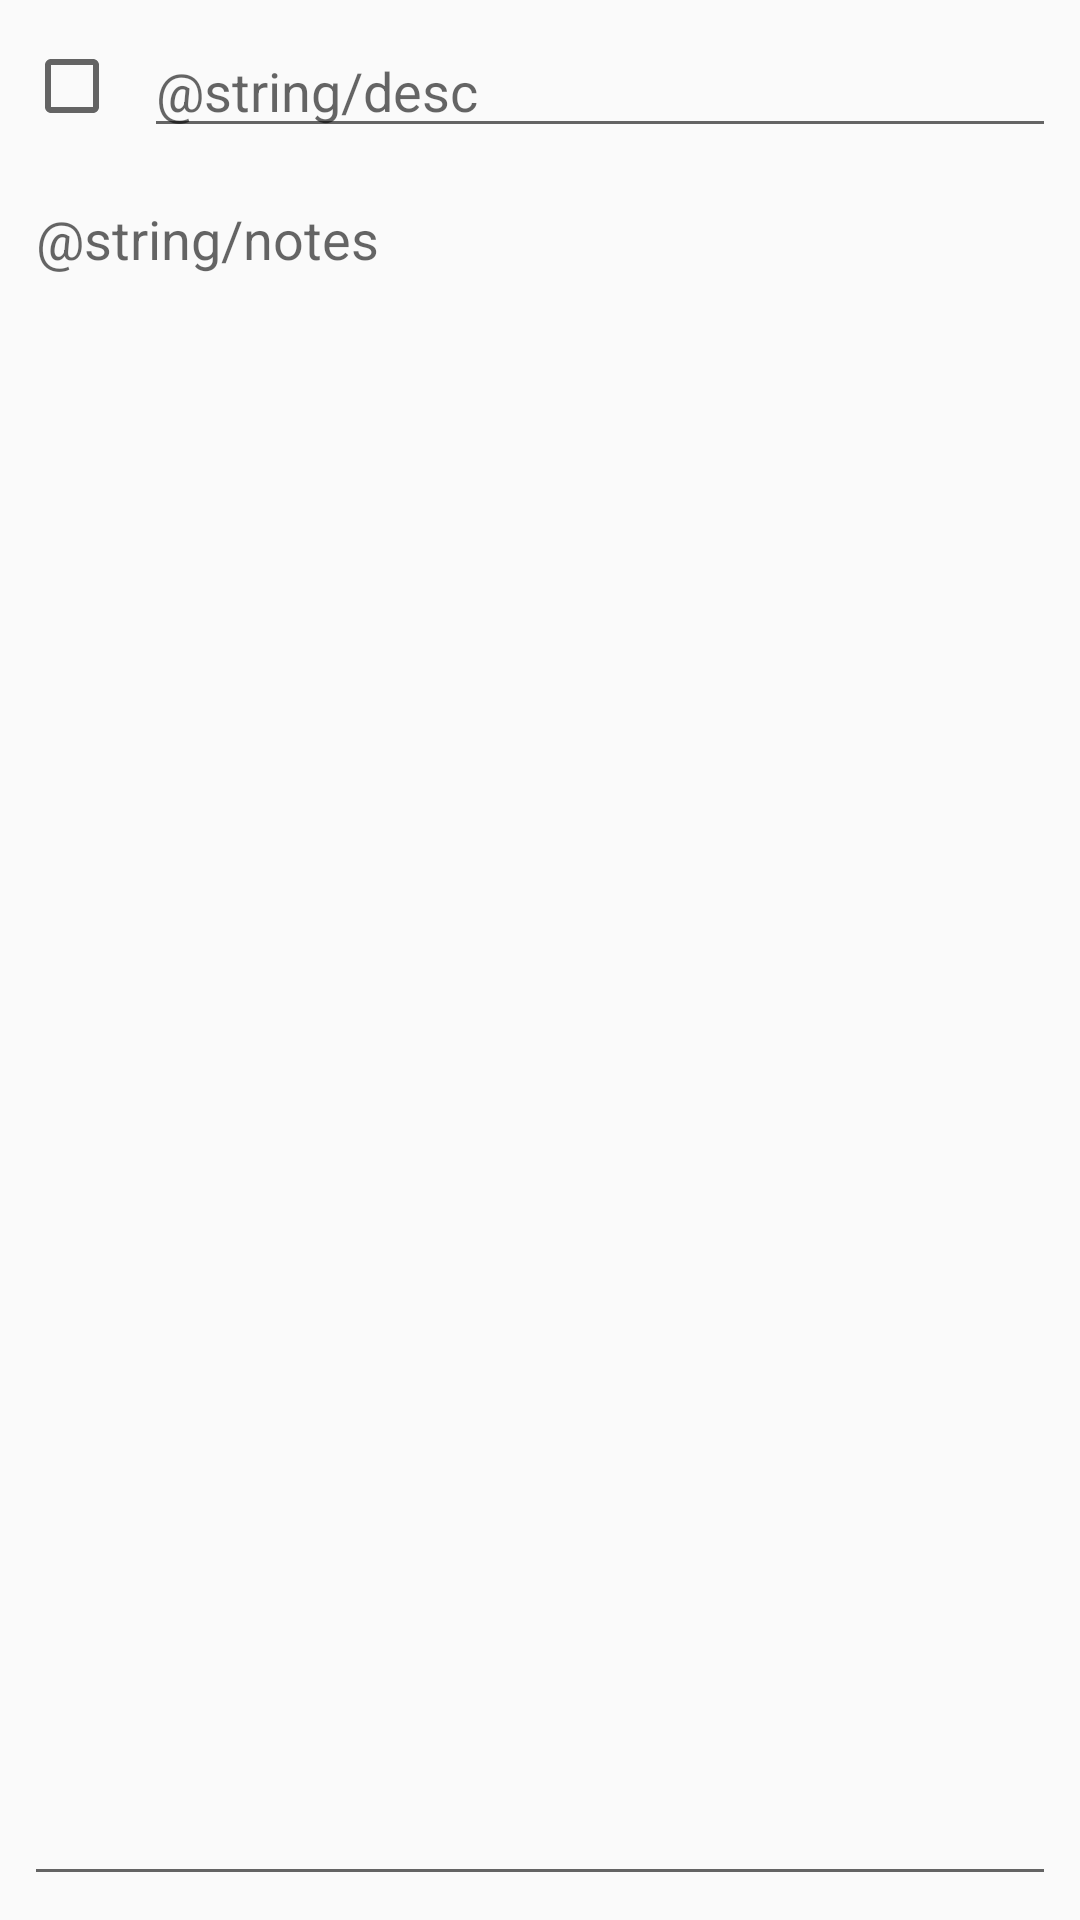

Reconstruct the res/layout file that produces this screen, plus the resources it refers to.
<!-- AndroidManifest.xml: application theme AppTheme -->
<!-- res/layout/todo_edit.xml -->
<?xml version="1.0" encoding="utf-8"?>
<layout xmlns:android="http://schemas.android.com/apk/res/android"
    xmlns:app="http://schemas.android.com/apk/res-auto">

    <data>


        <variable
            name="model"
            type="com.commonsware.todo.ToDoModel" />
    </data>

    <androidx.constraintlayout.widget.ConstraintLayout
        android:layout_width="match_parent"
        android:layout_height="match_parent">

        <CheckBox
            android:id="@+id/isCompleted"
            android:layout_width="wrap_content"
            android:layout_height="wrap_content"
            android:layout_marginStart="8dp"
            android:checked="@{model.completed}"
            app:layout_constraintBottom_toBottomOf="@+id/desc"
            app:layout_constraintStart_toStartOf="parent"
            app:layout_constraintTop_toTopOf="@+id/desc" />

        <EditText
            android:id="@+id/desc"
            android:layout_width="0dp"
            android:layout_height="wrap_content"
            android:layout_marginStart="8dp"
            android:layout_marginTop="8dp"
            android:layout_marginEnd="8dp"
            android:ems="10"
            android:hint="@string/desc"
            android:inputType="textPersonName"
            android:text="@{model.description}"
            app:layout_constraintEnd_toEndOf="parent"
            app:layout_constraintStart_toEndOf="@+id/isCompleted"
            app:layout_constraintTop_toTopOf="parent"
            android:importantForAutofill="no" />

        <EditText
            android:id="@+id/notes"
            android:layout_width="0dp"
            android:layout_height="0dp"
            android:layout_marginStart="8dp"
            android:layout_marginTop="8dp"
            android:layout_marginEnd="8dp"
            android:layout_marginBottom="8dp"
            android:ems="10"
            android:gravity="start|top"
            android:hint="@string/notes"
            android:inputType="textMultiLine"
            android:text="@{model.notes}"
            app:layout_constraintBottom_toBottomOf="parent"
            app:layout_constraintEnd_toEndOf="parent"
            app:layout_constraintStart_toStartOf="parent"
            app:layout_constraintTop_toBottomOf="@+id/desc"
            android:importantForAutofill="no" />

    </androidx.constraintlayout.widget.ConstraintLayout>
</layout>
<!-- resources referenced by this layout -->
<resources>
  <style name="AppTheme" parent="Theme.AppCompat.Light.NoActionBar">
      
      <item name="colorPrimary">@color/colorPrimary</item>
      <item name="colorPrimaryDark">@color/colorPrimaryDark</item>
      <item name="colorAccent">@color/colorAccent</item>
      <item name="textAppearanceHeadline1">@style/HeadlineOneAppearance</item>
      <item name="textAppearanceHeadline2">@style/HeadlineTwoAppearance</item>
      <item name="textAppearanceBody1">@style/BodyAppearance</item>
  
    </style>
  <style name="HeadlineOneAppearance" parent="@style/TextAppearance.AppCompat.Large">
      <item name="android:textStyle">bold</item>
    </style>
  <style name="HeadlineTwoAppearance" parent="@style/TextAppearance.AppCompat.Medium">
    </style>
  <style name="BodyAppearance" parent="@style/TextAppearance.AppCompat.Medium">
    </style>
  <!-- not gathered from this repository: default colours our renderer supplied (Android Studio template values) -->
  <color name="colorPrimary">#FF6200EE</color>
  <color name="colorPrimaryDark">#FF3700B3</color>
  <color name="colorAccent">#FF03DAC5</color>
</resources>
